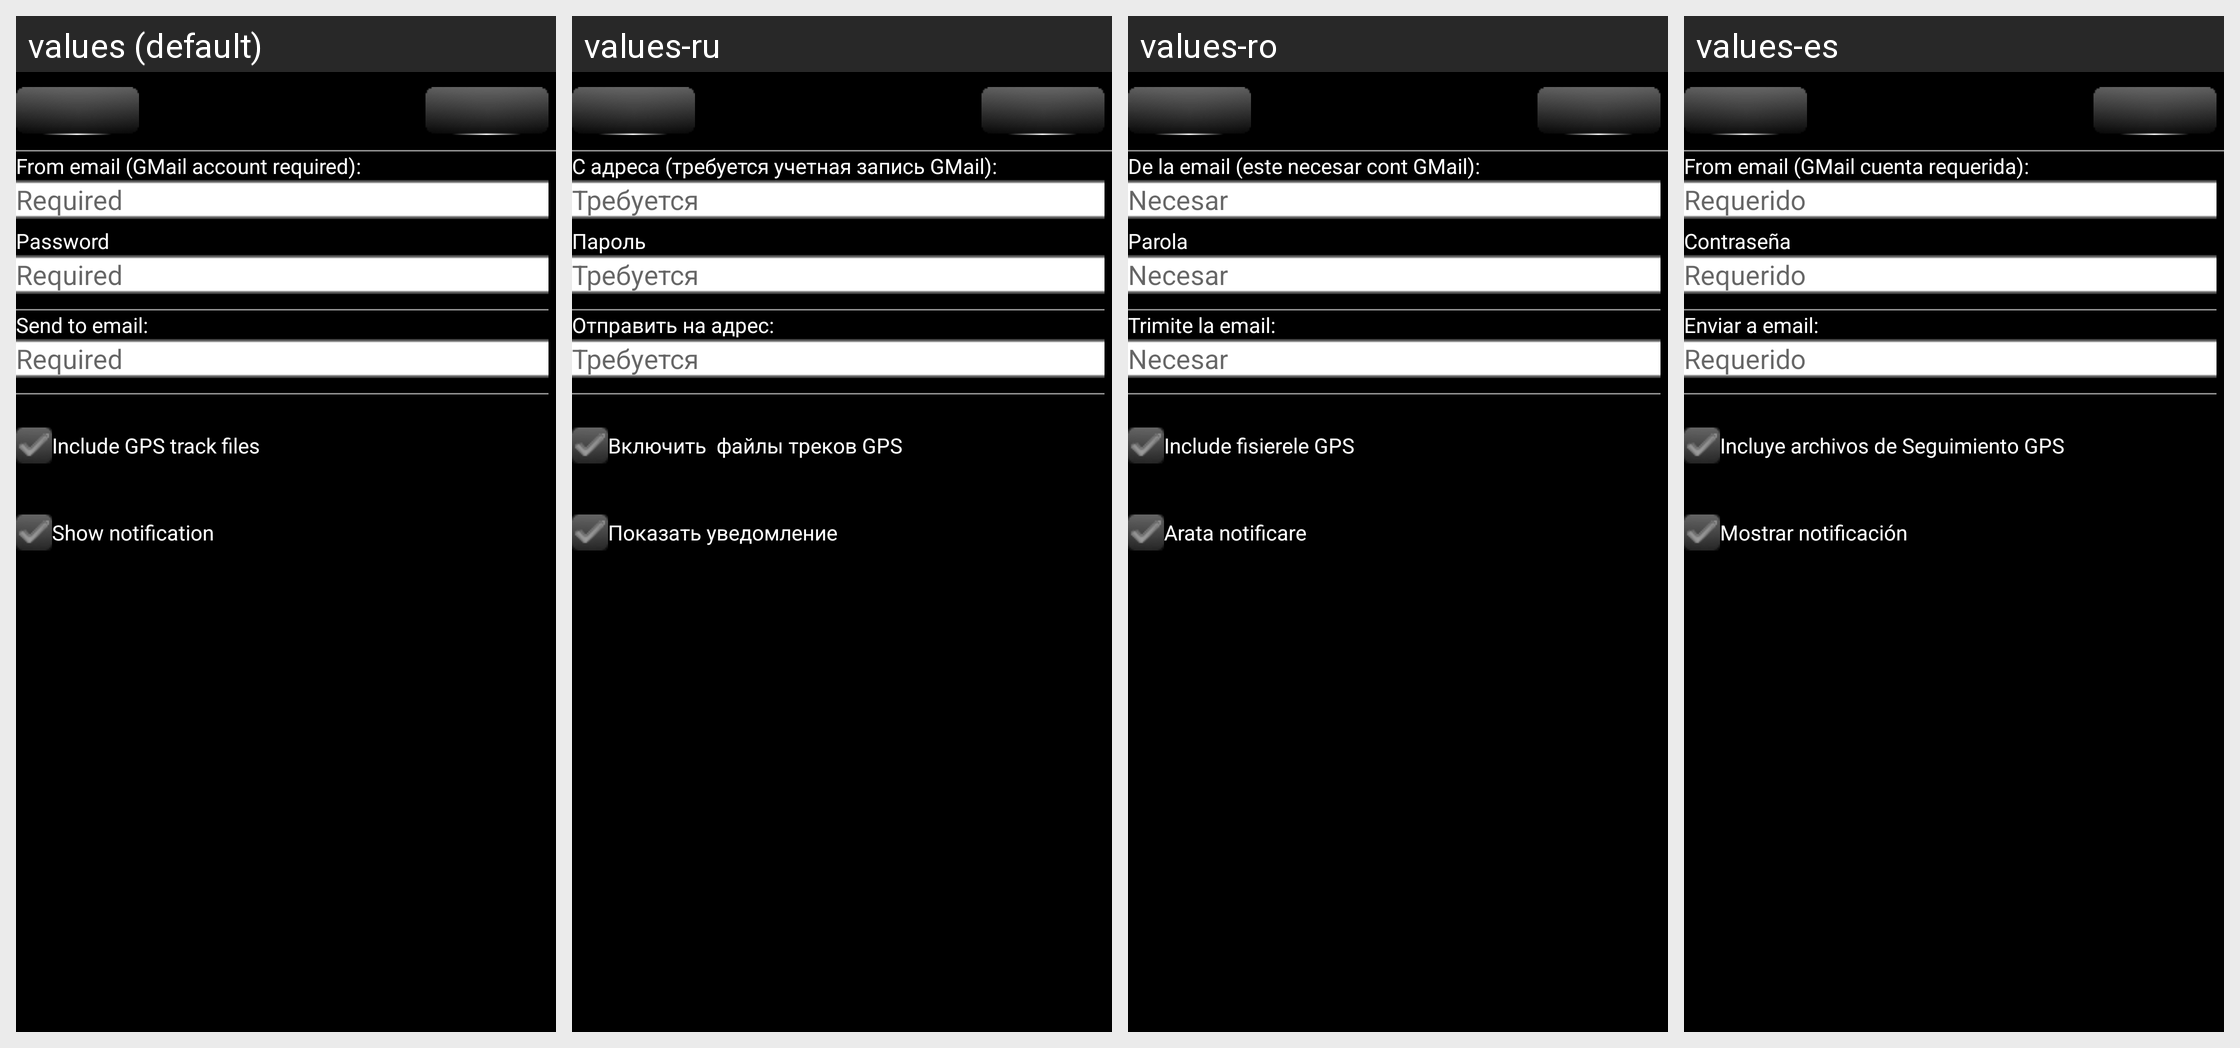

Translations of the strings shown on this Android screen, per locale in the grid:
Android screen res/layout/secure_backup_config_activity.xml rendered under 4 locales, left to right: values (default), values-ru, values-ro, values-es. Device: Nexus 5 (rendered at 1080×1920; each locale shown at half size, 540×960, under a caption strip naming it); theme AppTheme.
Other locales in the repository, not shown: values-de, values-hu, values-zh-rCN, values-zh-rTW.
Strings drawn on this screen, with the default value and each locale's value (text and hints the layout hard-codes, and strings that could not be matched under every locale, appear in the picture but are not listed):

AddOn_SecureBackup_SMTPUserFrom
  values: From email (GMail account required):
  values-ru: С адреса (требуется учетная запись GMail):
  values-ro: De la email (este necesar cont GMail):
  values-es: From email (GMail cuenta requerida):

GEN_Required
  values: Required
  values-ru: Требуется
  values-ro: Necesar
  values-es: Requerido

GEN_Password
  values: Password
  values-ru: Пароль
  values-ro: Parola
  values-es: Contraseña

AddOn_SecureBackup_SMTPEmailTo
  values: Send to email:
  values-ru: Отправить на адрес:
  values-ro: Trimite la email:
  values-es: Enviar a email:

AddOn_SecureBackup_IncludeGPSTrack
  values: Include GPS track files
  values-ru: Включить  файлы треков GPS 
  values-ro: Include fisierele GPS 
  values-es: Incluye archivos de Seguimiento GPS 

GEN_ShowNotification
  values: Show notification
  values-ru: Показать уведомление
  values-ro: Arata notificare
  values-es: Mostrar notificación
